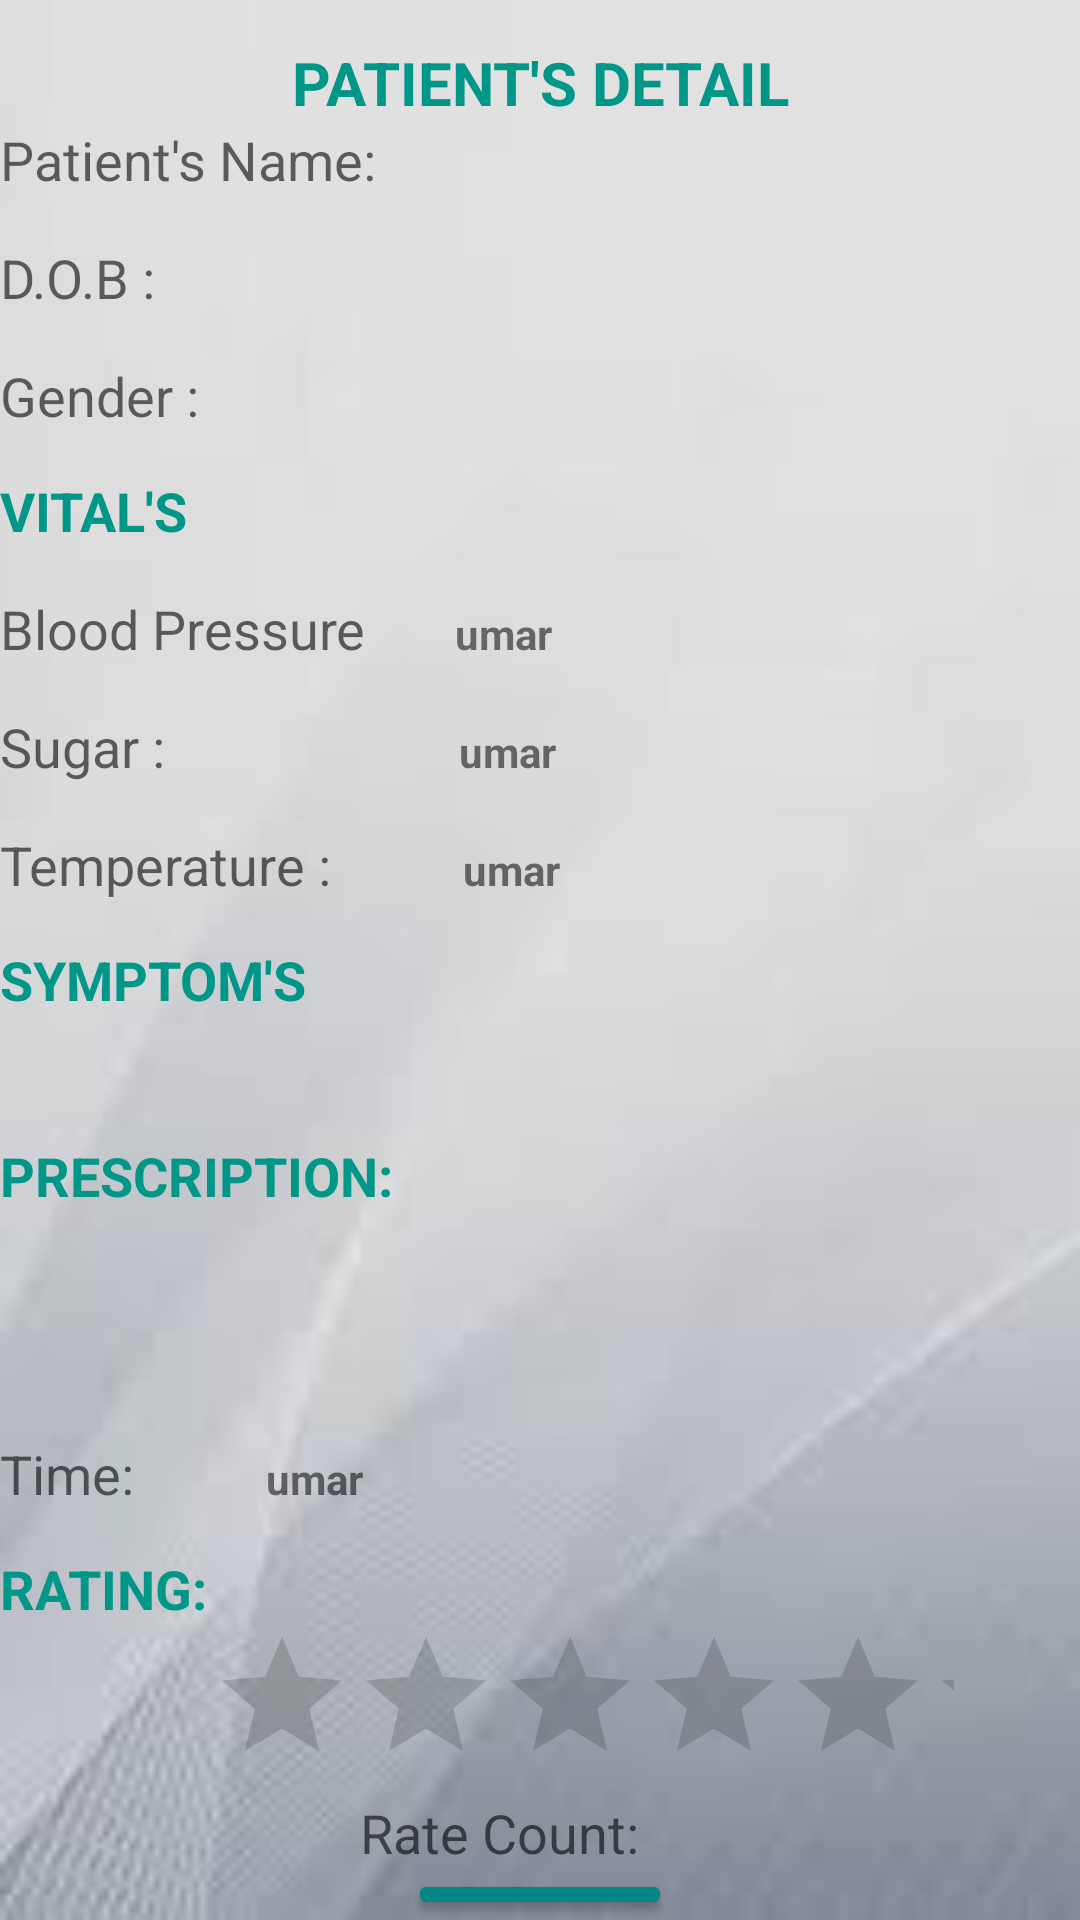

Produce the Android XML layout that renders to this screen, including the resource entries it uses.
<!-- AndroidManifest.xml: application theme Theme.VirtualClinic -->
<!-- res/layout/activity_srdoc_assign_cases_details_activty.xml -->
<?xml version="1.0" encoding="utf-8"?>
<LinearLayout xmlns:android="http://schemas.android.com/apk/res/android"
    xmlns:app="http://schemas.android.com/apk/res-auto"
    xmlns:tools="http://schemas.android.com/tools"
    android:layout_width="match_parent"
    android:layout_height="match_parent"
    tools:context=".SRDocAssignCasesDetailsActivty"
    android:background="@drawable/backcolor"
    android:orientation="vertical">
    <TextView
        android:layout_width="match_parent"
        android:layout_height="wrap_content"
        android:paddingTop="14dp"
        android:text="Patient's Detail"
        android:textAlignment="center"
        android:textAllCaps="true"
        android:textColor="#009688"
        android:textSize="20dp"
        android:textStyle="bold"/>
    <LinearLayout
        android:layout_width="match_parent"
        android:layout_height="wrap_content"
        android:orientation="horizontal">
        <TextView
            android:layout_width="wrap_content"
            android:layout_height="wrap_content"
            android:textSize="18dp"
            android:hint="Patient's Name:"/>
        <TextView
            android:layout_marginLeft="10dp"
            android:textStyle="bold"
            android:layout_width="150dp"
            android:layout_height="wrap_content"
            android:id="@+id/textview_patientname"/>
    </LinearLayout>

    <LinearLayout
        android:layout_width="match_parent"
        android:layout_height="wrap_content"
        android:layout_marginTop="15dp"
        android:orientation="horizontal">
        <TextView
            android:layout_width="wrap_content"
            android:layout_height="wrap_content"
            android:textSize="18dp"
            android:hint="D.O.B :"/>
        <TextView
            android:layout_marginLeft="84dp"
            android:textStyle="bold"
            android:layout_width="150dp"
            android:layout_height="wrap_content"
            android:id="@+id/textview_patientDOB"/>
    </LinearLayout>

    <LinearLayout
        android:layout_width="match_parent"
        android:layout_height="wrap_content"
        android:layout_marginTop="15dp"
        android:orientation="horizontal">
        <TextView
            android:layout_width="wrap_content"
            android:layout_height="wrap_content"
            android:textSize="18dp"
            android:hint="Gender :"/>
        <TextView
            android:layout_marginLeft="70dp"
            android:textStyle="bold"
            android:layout_width="150dp"
            android:layout_height="wrap_content"
            android:id="@+id/textview_gender"/>
    </LinearLayout>
    <TextView
        android:layout_width="match_parent"
        android:layout_height="wrap_content"
        android:paddingTop="14dp"
        android:text="Vital's"
        android:textAllCaps="true"
        android:textColor="#009688"
        android:textSize="18dp"
        android:textStyle="bold" />
    <LinearLayout
        android:layout_width="match_parent"
        android:layout_height="wrap_content"
        android:layout_marginTop="15dp"
        android:orientation="horizontal">
        <TextView
            android:layout_width="wrap_content"
            android:layout_height="wrap_content"
            android:textSize="18dp"
            android:hint="Blood Pressure"/>
        <TextView
            android:layout_marginLeft="30dp"
            android:textStyle="bold"
            android:text="umar"
            android:layout_width="150dp"
            android:layout_height="wrap_content"
            android:id="@+id/textview_BP"/>
    </LinearLayout>

    <LinearLayout
        android:layout_width="match_parent"
        android:layout_height="wrap_content"
        android:layout_marginTop="15dp"
        android:orientation="horizontal">
        <TextView
            android:layout_width="wrap_content"
            android:layout_height="wrap_content"
            android:textSize="18dp"
            android:hint="Sugar :"/>
        <TextView
            android:layout_marginLeft="98dp"
            android:textStyle="bold"
            android:text="umar"
            android:layout_width="150dp"
            android:layout_height="wrap_content"
            android:id="@+id/textview_sugar"/>
    </LinearLayout>
    <LinearLayout
        android:layout_width="match_parent"
        android:layout_height="wrap_content"
        android:layout_marginTop="15dp"
        android:orientation="horizontal">
        <TextView
            android:layout_width="wrap_content"
            android:layout_height="wrap_content"
            android:textSize="18dp"
            android:hint="Temperature :"/>
        <TextView
            android:layout_marginLeft="44dp"
            android:textStyle="bold"
            android:text="umar"
            android:layout_width="150dp"
            android:layout_height="wrap_content"
            android:id="@+id/textview_temp"/>
    </LinearLayout>
    <TextView
        android:layout_width="match_parent"
        android:layout_height="wrap_content"
        android:paddingTop="14dp"
        android:text="Symptom's"
        android:textAllCaps="true"
        android:textColor="#009688"
        android:textSize="18dp"
        android:textStyle="bold" />

    <TextView
        android:layout_width="match_parent"
        android:layout_height="wrap_content"
        android:textSize="20dp"
        android:id="@+id/textview_symptoms"/>
    <TextView
        android:layout_width="match_parent"
        android:layout_height="wrap_content"
        android:paddingTop="14dp"
        android:text="Prescription:"
        android:textAllCaps="true"
        android:textColor="#009688"
        android:textSize="18dp"
        android:textStyle="bold" />

    <TextView
        android:layout_width="match_parent"
        android:layout_height="60dp"
        android:id="@+id/textview_prescription"/>
    <LinearLayout
        android:layout_width="match_parent"
        android:layout_height="wrap_content"
        android:layout_marginTop="15dp"
        android:orientation="horizontal">
        <TextView
            android:layout_width="wrap_content"
            android:layout_height="wrap_content"
            android:textSize="18dp"
            android:hint="Time:"/>
        <TextView
            android:layout_marginLeft="44dp"
            android:textStyle="bold"
            android:text="umar"
            android:layout_width="150dp"
            android:layout_height="wrap_content"
            android:id="@+id/textview_time"/>
    </LinearLayout>
    <TextView
        android:layout_width="match_parent"
        android:layout_height="wrap_content"
        android:paddingTop="14dp"
        android:text="Rating:"
        android:textAllCaps="true"
        android:textColor="#009688"
        android:textSize="18dp"
        android:textStyle="bold" />

    <RatingBar
        android:id="@+id/ratingbar"
        android:layout_width="318dp"
        android:layout_height="wrap_content"
        android:paddingLeft="70dp" />
    <TextView
        android:paddingLeft="120dp"
        android:layout_width="wrap_content"
        android:layout_height="wrap_content"
        android:textSize="18dp"
        android:id="@+id/ratecount"
        android:hint="Rate Count:"/>

    <Button
        android:id="@+id/send"
        android:layout_width="wrap_content"
        android:layout_height="wrap_content"
        android:layout_gravity="center_vertical|center_horizontal"
        android:backgroundTint="@color/teal_700"
        android:hint="Send"
        android:textAlignment="center"
        android:textAllCaps="true"
        android:textColor="#FF5722"/>
    <TextView
        android:paddingLeft="100dp"
        android:layout_width="wrap_content"
        android:layout_height="wrap_content"
        android:textSize="18dp"
        android:id="@+id/showrating"
        />

</LinearLayout>
<!-- resources referenced by this layout -->
<resources>
  <!-- drawable backcolor: jpg bitmap (drawable, 1781 bytes) -->
  <style name="Theme.VirtualClinic" parent="Theme.MaterialComponents.DayNight.NoActionBar">
          
          <item name="colorPrimary">@color/purple_500</item>
          <item name="colorPrimaryVariant">@color/purple_700</item>
          <item name="colorOnPrimary">@color/white</item>
          
          <item name="colorSecondary">@color/teal_200</item>
          <item name="colorSecondaryVariant">@color/teal_700</item>
          <item name="colorOnSecondary">@color/black</item>
          
          <item name="android:statusBarColor">?attr/colorSecondaryVariant</item>
          
      </style>
  <!-- not gathered from this repository: default colours our renderer supplied (Android Studio template values) -->
  <color name="purple_500">#FF6200EE</color>
  <color name="purple_700">#FF3700B3</color>
  <color name="teal_200">#FF03DAC5</color>
  <color name="teal_700">#FF018786</color>
  <color name="black">#FF000000</color>
  <color name="white">#FFFFFFFF</color>
</resources>
